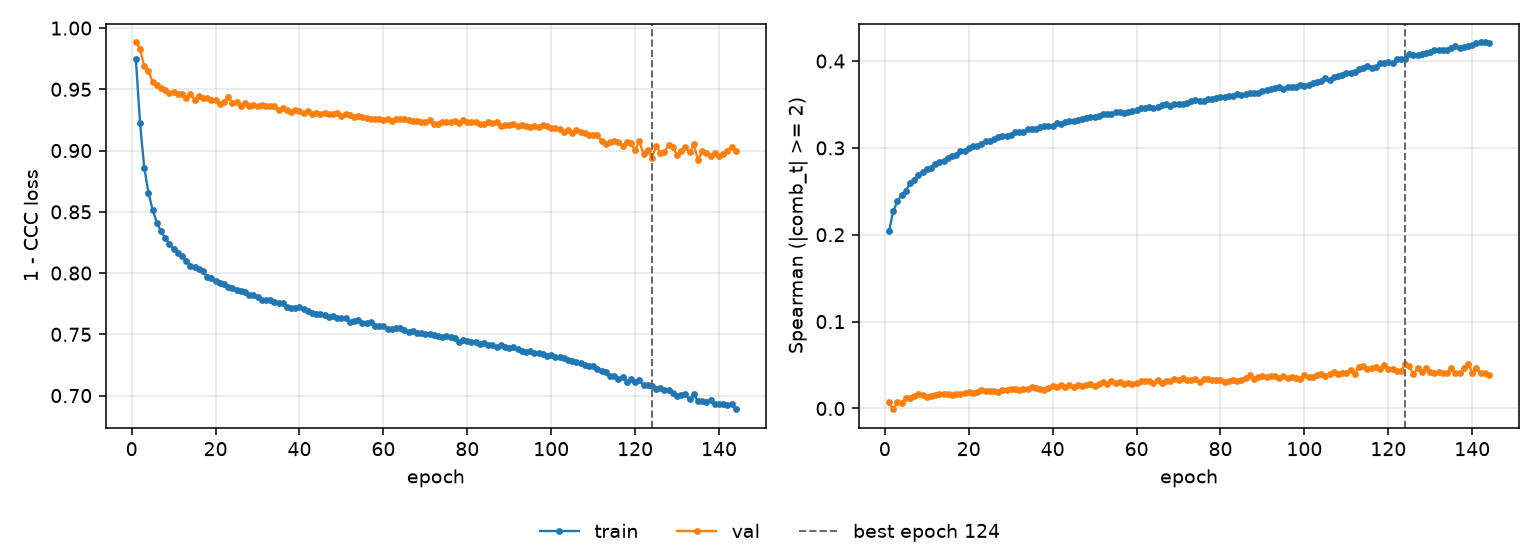

Data behind this chart, as committed beside it:
epoch, tr_loss, vl_loss, tr_sp, vl_sp, is_best
1, 0.9748, 0.9887, 0.2042, 0.007088, False
2, 0.9222, 0.9829, 0.227, -0.001025, False
3, 0.8862, 0.9688, 0.2383, 0.007044, False
4, 0.8658, 0.9649, 0.2459, 0.005891, False
5, 0.8516, 0.9563, 0.2508, 0.01216, False
6, 0.8413, 0.9536, 0.2594, 0.01235, False
7, 0.834, 0.9513, 0.2634, 0.01437, False
8, 0.8288, 0.9492, 0.2686, 0.01611, False
9, 0.8235, 0.9473, 0.2718, 0.01541, False
10, 0.8199, 0.9481, 0.2754, 0.0134, False
11, 0.8164, 0.9462, 0.2772, 0.01475, False
12, 0.8136, 0.9462, 0.2812, 0.01553, False
13, 0.8102, 0.9429, 0.2833, 0.01706, False
14, 0.8061, 0.946, 0.2852, 0.01678, False
15, 0.8051, 0.9417, 0.2886, 0.01707, False
16, 0.803, 0.9448, 0.2903, 0.01544, False
17, 0.8016, 0.9426, 0.2923, 0.01607, False
18, 0.7971, 0.9429, 0.2968, 0.01659, False
19, 0.7958, 0.9411, 0.2969, 0.01789, False
20, 0.7938, 0.9415, 0.2998, 0.01856, False
21, 0.7916, 0.9382, 0.3016, 0.0177, False
22, 0.7914, 0.9396, 0.3025, 0.01898, False
23, 0.7884, 0.9439, 0.305, 0.02081, False
24, 0.7875, 0.9389, 0.3077, 0.01976, False
25, 0.7864, 0.9394, 0.3084, 0.02035, False
26, 0.785, 0.9367, 0.3098, 0.01999, False
27, 0.7847, 0.9391, 0.3128, 0.01914, False
28, 0.7823, 0.9364, 0.3132, 0.02106, False
29, 0.7818, 0.9373, 0.3137, 0.02078, False
30, 0.7803, 0.9366, 0.3149, 0.02267, False
31, 0.7784, 0.9373, 0.3178, 0.02271, False
32, 0.7784, 0.9363, 0.3179, 0.02163, False
33, 0.7782, 0.9362, 0.3184, 0.02193, False
34, 0.7766, 0.936, 0.3218, 0.0229, False
35, 0.7757, 0.9335, 0.3217, 0.02438, False
36, 0.7752, 0.935, 0.3214, 0.02349, False
37, 0.7726, 0.9328, 0.3242, 0.02255, False
38, 0.7714, 0.9313, 0.3251, 0.02178, False
39, 0.7718, 0.9333, 0.3248, 0.02366, False
40, 0.7726, 0.9321, 0.3257, 0.02528, False
41, 0.7706, 0.9308, 0.3288, 0.02465, False
42, 0.7692, 0.9325, 0.3278, 0.02662, False
43, 0.7678, 0.9298, 0.33, 0.02425, False
44, 0.7669, 0.9308, 0.3305, 0.02698, False
45, 0.7665, 0.9296, 0.3315, 0.02428, False
46, 0.7658, 0.9303, 0.3322, 0.0267, False
47, 0.7645, 0.9295, 0.3329, 0.02573, False
48, 0.7647, 0.9295, 0.3344, 0.02731, False
49, 0.7637, 0.9303, 0.335, 0.0285, False
50, 0.7636, 0.928, 0.3355, 0.02596, False
51, 0.7632, 0.9296, 0.3369, 0.02854, False
52, 0.7601, 0.9287, 0.3391, 0.03087, False
53, 0.7606, 0.9276, 0.3387, 0.02803, False
54, 0.7617, 0.9283, 0.3394, 0.03103, False
55, 0.7592, 0.9274, 0.3408, 0.02896, False
56, 0.7591, 0.9265, 0.3411, 0.03027, False
57, 0.76, 0.9258, 0.3407, 0.0287, False
58, 0.757, 0.926, 0.3419, 0.02916, False
59, 0.7566, 0.9257, 0.3424, 0.02819, False
60, 0.7572, 0.925, 0.3432, 0.02944, False
... 84 more rows
